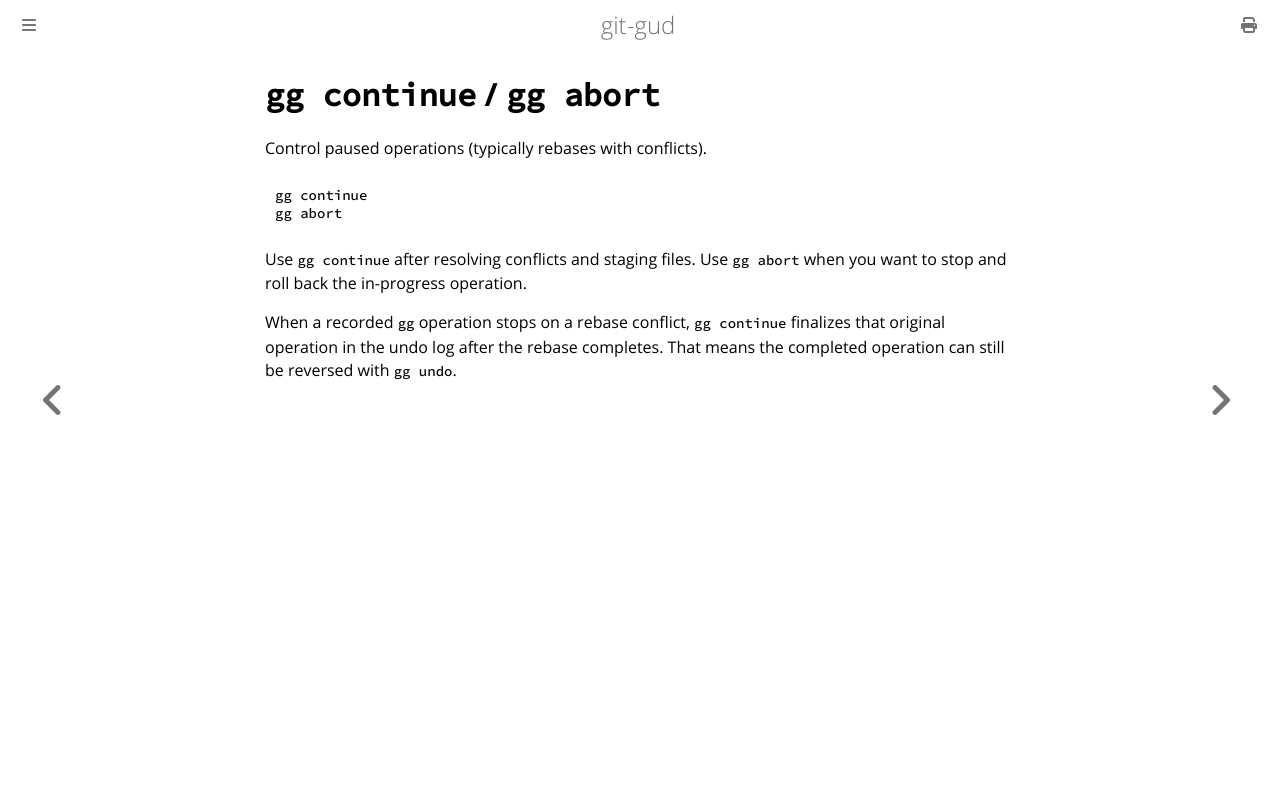

repository: mrmans0n/git-gud · page: pr-preview/pr-501/commands/continue-abort.html · generator: mdbook

# `gg continue` / `gg abort`

Control paused operations (typically rebases with conflicts).

```bash
gg continue
gg abort
```

Use `gg continue` after resolving conflicts and staging files.
Use `gg abort` when you want to stop and roll back the in-progress operation.

When a recorded `gg` operation stops on a rebase conflict, `gg continue`
finalizes that original operation in the undo log after the rebase completes.
That means the completed operation can still be reversed with `gg undo`.
